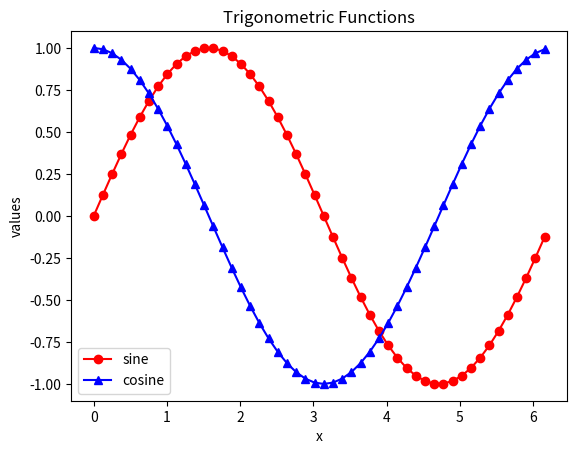

Generate this figure with matplotlib:
def run():
	import numpy as np
	import matplotlib.pyplot as plt
	x = np.arange(0.0, 2*np.pi, np.pi/25)
	plt.plot(x, np.sin(x), 'o-r', x, np.cos(x), '^-b')
	plt.xlabel('x')
	plt.ylabel('values')
	plt.title('Trigonometric Functions')
	plt.legend(('sine', 'cosine'), loc=3)
	plt.savefig('trigPlot.png', format='png')
	plt.show()
	
run()